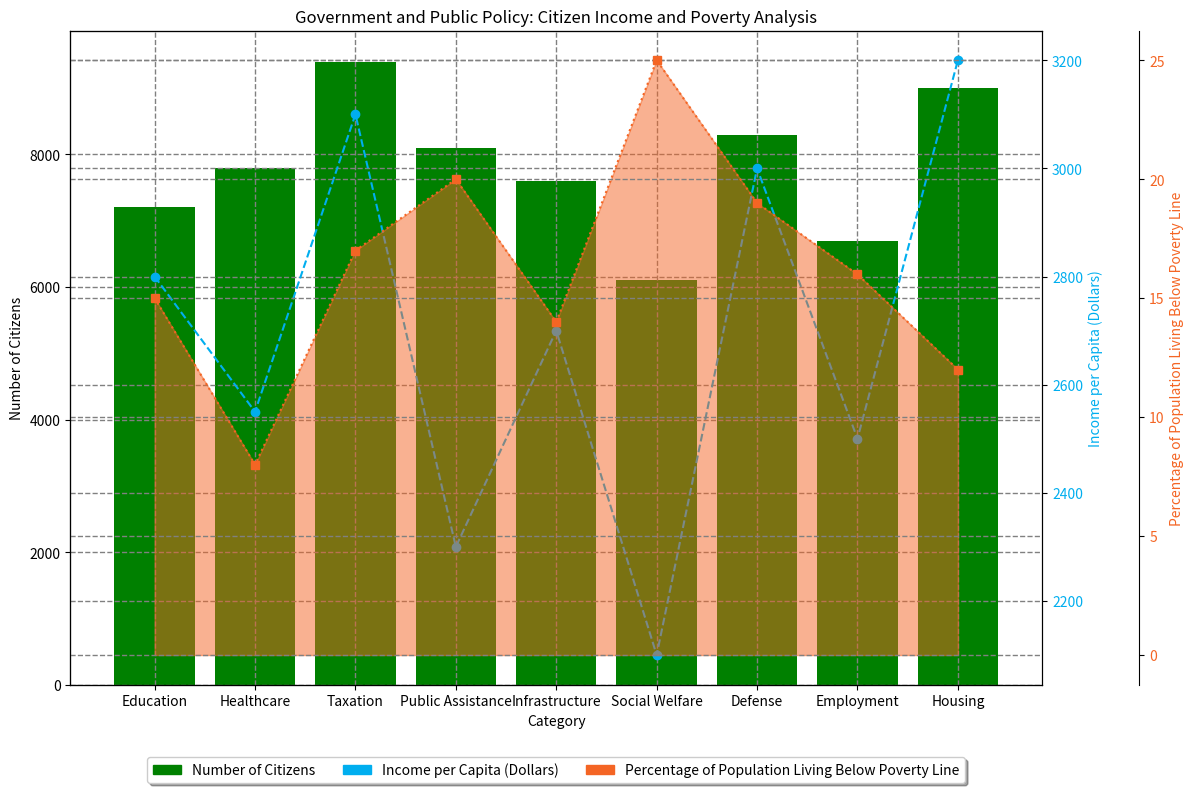

This figure's Python source: (Note: this script raises an exception after producing the figure.)

import matplotlib.pyplot as plt
import numpy as np
import matplotlib.patches as mpatches

# transform data
data_labels = ['Number of Citizens', 'Income per Capita (Dollars)', 'Percentage of Population Living Below Poverty Line']
line_labels = ['Education', 'Healthcare', 'Taxation', 'Public Assistance', 'Infrastructure', 'Social Welfare', 'Defense', 'Employment', 'Housing']
data = np.array([[7200, 2800, 15], [7800, 2550, 8], [9400, 3100, 17], [8100, 2300, 20], [7600, 2700, 14], [6100, 2100, 25], [8300, 3000, 19], [6700, 2500, 16], [9000, 3200, 12]])

# create figure
fig = plt.figure(figsize=(12, 8))
ax1 = fig.add_subplot(111)
ax1.set_title('Government and Public Policy: Citizen Income and Poverty Analysis')
ax1.set_xlabel('Category')
ax1.set_ylabel('Number of Citizens')
ax1.bar(line_labels, data[:, 0], color='g', label=data_labels[0])

# plot ax2
ax2 = ax1.twinx()
ax2.set_ylabel(data_labels[1], color='#00AEEF')
ax2.plot(line_labels, data[:, 1], color='#00AEEF', marker='o', linestyle='--', label=data_labels[1])
ax2.tick_params(axis='y', labelcolor='#00AEEF')

# plot ax3
ax3 = ax1.twinx()
ax3.spines["right"].set_position(("axes", 1.1))
ax3.set_ylabel(data_labels[2], color='#F46524')
ax3.plot(line_labels, data[:, 2], color='#F46524', marker='s', linestyle=':', label=data_labels[2])
ax3.fill_between(line_labels, 0, data[:, 2], color='#F46524', alpha=0.5)
ax3.tick_params(axis='y', labelcolor='#F46524')
ax3.yaxis.set_ticks_position('right')
ax3.yaxis.set_label_position('right')

# set legend
lns1 = mpatches.Patch(color='g', label=data_labels[0])
lns2 = mpatches.Patch(color='#00AEEF', label=data_labels[1])
lns3 = mpatches.Patch(color='#F46524', label=data_labels[2])
ax3.legend(handles=[lns1, lns2, lns3], loc='upper center', bbox_to_anchor=(0.5, -0.1), fancybox=True, shadow=True, ncol=3)

# draw background grid
ax1.grid(color='gray', linestyle='--', linewidth=1)
ax2.grid(color='gray', linestyle='--', linewidth=1)
ax3.grid(color='gray', linestyle='--', linewidth=1)

# autolocate y-axis
ax1.set_ylim(auto=True)
ax2.set_ylim(auto=True)
ax3.set_ylim(auto=True)

# resize image
plt.tight_layout()

# save figure
plt.savefig("/cpfs01/user/yehancheng/workspace/datasets/SimChartV2/demo/multi-axes/png/41_2023122270030.png")
plt.clf()
